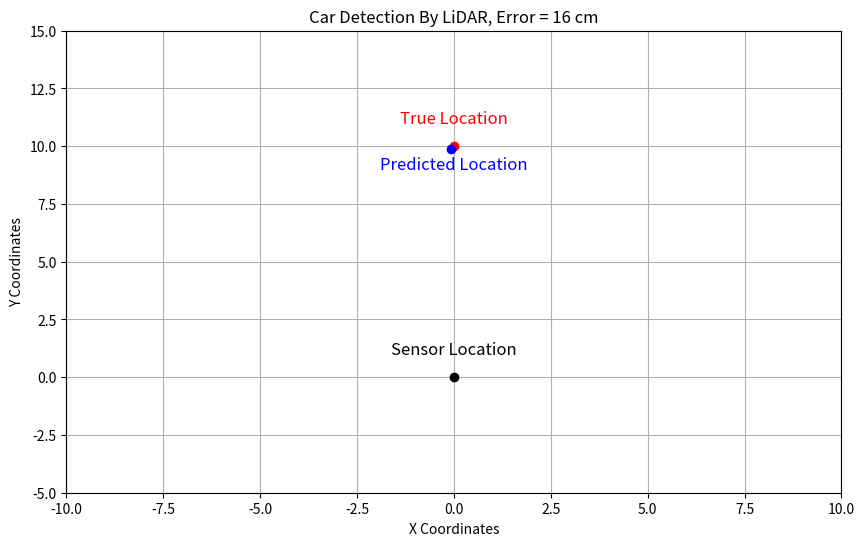

This chart was generated by the following Python code:
import matplotlib.pyplot as plt


# Create the plot
plt.figure(figsize=(10, 6))

# Add text above the center (0, 0)
plt.plot(0, 0, 'ko')  # 'ro' is a red circle
plt.text(0, 1, 'Sensor Location', ha='center', fontsize=12, color='black')

# Plot the point at (0, 10) and add text "True Location"
true_location, =plt.plot(0, 10, 'ro')  # 'ro' is a red circle
plt.text(0, 11, 'True Location', ha='center', fontsize=12, color='red')

# Plot the point at (9.867, -0.087) and add text "Predicted Location"
predicted_location, = plt.plot(-0.087, 9.867, 'bo')  # 'bo' is a blue circle
plt.text(0, 9, 'Predicted Location', ha='center', fontsize=12, color='blue')

# Set the limits of the plot
plt.xlim(-10, 10)
plt.ylim(-5, 15)

# Add labels and title
plt.xlabel('X Coordinates')
plt.ylabel('Y Coordinates')
plt.title('Car Detection By LiDAR, Error = 16 cm')

# Show grid
plt.grid(True)

# Show the plot
plt.show()
